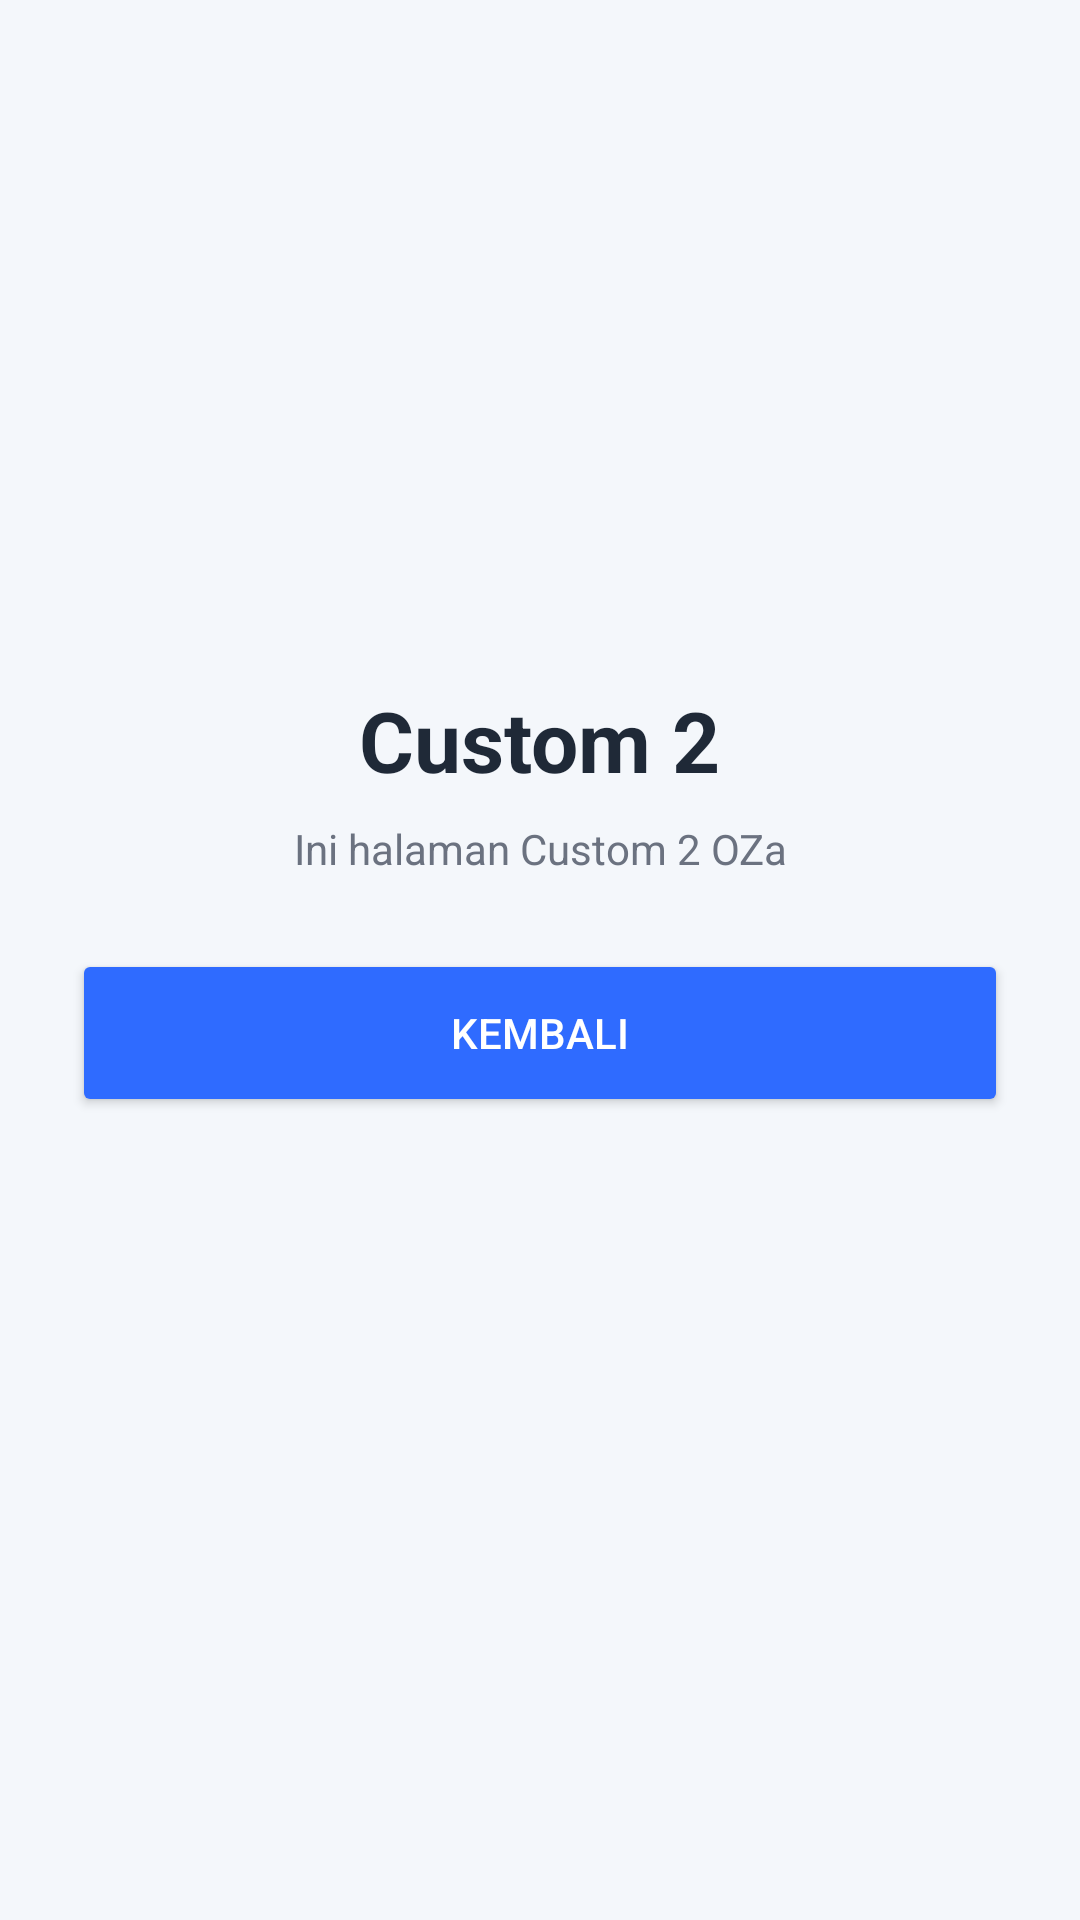

Write the Android layout XML for this screen, with the resource values it uses.
<!-- AndroidManifest.xml: application theme Theme.Ozaidgaf -->
<!-- res/layout/activity_custom2.xml -->
<?xml version="1.0" encoding="utf-8"?>
<LinearLayout xmlns:android="http://schemas.android.com/apk/res/android"
    android:layout_width="match_parent"
    android:layout_height="match_parent"
    android:background="@color/background_gray"
    android:orientation="vertical"
    android:gravity="center_horizontal"
    android:padding="24dp">

    <ImageView
        android:layout_width="180dp"
        android:layout_height="180dp"
        android:src="@drawable/logoc2"
        android:contentDescription="Custom 2"
        android:layout_marginBottom="24dp" />

    <TextView
        android:layout_width="wrap_content"
        android:layout_height="wrap_content"
        android:text="Custom 2"
        android:textSize="28sp"
        android:textStyle="bold"
        android:textColor="@color/text_dark"
        android:layout_marginBottom="8dp" />

    <TextView
        android:layout_width="match_parent"
        android:layout_height="wrap_content"
        android:text="Ini halaman Custom 2 OZa"
        android:textColor="@color/text_gray"
        android:gravity="center"
        android:layout_marginBottom="24dp" />

    <Button
        android:id="@+id/btnBack"
        android:layout_width="match_parent"
        android:layout_height="56dp"
        android:text="Kembali"
        android:backgroundTint="@color/primary_blue"
        android:textColor="@color/white" />
</LinearLayout>
<!-- resources referenced by this layout -->
<resources>
  <color name="background_gray">#F4F7FB</color>
  <color name="primary_blue">#2F6BFF</color>
  <color name="text_dark">#1F2937</color>
  <color name="text_gray">#6B7280</color>
  <color name="white">#FFFFFF</color>
  <style name="Theme.Ozaidgaf" parent="Base.Theme.Ozaidgaf" />
  <style name="Base.Theme.Ozaidgaf" parent="Theme.Material3.DayNight.NoActionBar">
          
          
      </style>
</resources>
